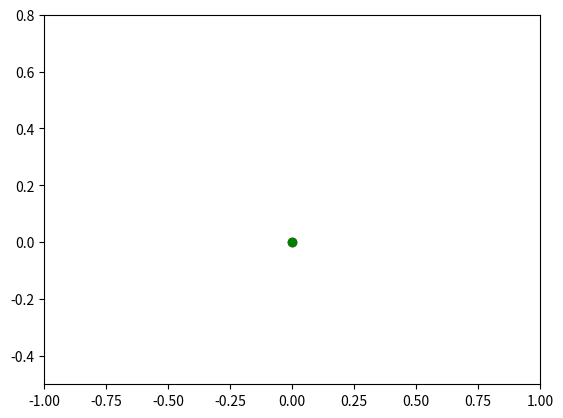

Python code for this plot:
#!/usr/bin/python3 -B

# [redacted]
#
# Licensed under the Apache License, Version 2.0 (the "License");
# you may not use this file except in compliance with the License.
# You may obtain a copy of the License at
#
#     http://www.apache.org/licenses/LICENSE-2.0
#
# Unless required by applicable law or agreed to in writing, software
# distributed under the License is distributed on an "AS IS" BASIS,
# WITHOUT WARRANTIES OR CONDITIONS OF ANY KIND, either express or implied.
# See the License for the specific language governing permissions and
# limitations under the License.

import enum
import matplotlib.pyplot as plt
from matplotlib.animation import FuncAnimation
import numpy as np


SWING_PERIOD_S = 0.5
STANCE_PERIOD_S = 1.0
MAX_ACCELERATION = 0.5
MIN_STANCE_TIME_S = 0.2


class LiftState(enum.Enum):
    STANCE = 0
    SWING = 1


class Leg:
    state = LiftState.STANCE
    pos = 0

    swing_start = None
    swing_time_elapsed = None
    swing_target = None


    def __repr__(self):
        result = f"{self.state} pos={self.pos:6.3f}"
        if self.swing_start:
            result += f" swing({self.swing_start:6.3f}, {self.swing_target:6.3f})"
        return result


class Robot:
    def __init__(self):
        self.legs = [Leg(), Leg()]
        self.velocity = 0.0
        self.velocity_command = 0.0
        self.next_step_leg_id = 0
        self.start_stance_s = 0.0

        # Just for logging
        self.time = 0.0
        self.first_half_time = 0.0
        self.second_half_time = 0.0

    def __repr__(self):
        return f"v={self.velocity:.2f} l={self.legs}  h={self.first_half_time:.3f}/{self.second_half_time:.3f}"

    def advance(self, dt_s):
        self.time += dt_s
        any_swing = any([ x.state == LiftState.SWING for x in self.legs])
        all_stance = not any_swing

        if all_stance:
            if not self.start_stance_s:
                self.start_stance_s = self.time
            max_dv = MAX_ACCELERATION * dt_s
            dv = max(-max_dv, min(max_dv, self.velocity_command - self.velocity))
            self.velocity += dv
        else:
            self.start_stance_s = None

        # First, move all the legs according to their current state.
        for leg in self.legs:
            if leg.state == LiftState.STANCE:
                leg.pos -= self.velocity * dt_s
            if leg.state == LiftState.SWING:
                leg.swing_time_elapsed += dt_s
                leg.pos = ((leg.swing_target - leg.swing_start) *
                           (leg.swing_time_elapsed / SWING_PERIOD_S) +
                           leg.swing_start)
                if leg.swing_time_elapsed >= SWING_PERIOD_S:
                    leg.state = LiftState.STANCE
                    leg.pos = leg.swing_target
                    leg.swing_start = None
                    leg.swing_time_elapsed = None
                    leg.swing_target = None

        if all_stance:
            # We need to figure out if we are ready to lift.

            next_stance_leg_id = (self.next_step_leg_id + 1) % 2
            next_stance_leg = self.legs[next_stance_leg_id]
            next_step_leg = self.legs[self.next_step_leg_id]

            self.first_half_time = ((next_stance_leg.pos - 0.0) /
                                    max(0.01, self.velocity))
            self.second_half_time = (SWING_PERIOD_S - self.first_half_time)

            stance_time = self.time - self.start_stance_s

            if (self.first_half_time < self.second_half_time and
                stance_time > MIN_STANCE_TIME_S):
                # Yes, we are ready to begin a lift.
                next_step_leg.swing_start = next_step_leg.pos
                next_step_leg.swing_time_elapsed = 0

                next_step_leg.swing_target = (
                    # This is the minimum amount of time we need if
                    # there would be zero time with both legs in
                    # stance pose.
                    0.5 * self.velocity * SWING_PERIOD_S +
                    # And this extra amount gives us margin to have
                    # some all stance period.
                    0.5 * self.velocity * STANCE_PERIOD_S)
                next_step_leg.state = LiftState.SWING

                self.next_step_leg_id = next_stance_leg_id


def main():
    robot = Robot()
    robot.velocity_command = 1.0
    time = 0

    fig, ax = plt.subplots()
    ax.set_ylim(-.5, 0.8)
    ax.set_xlim(-1, 1)
    leg1, = plt.plot([], [], 'ro')
    leg2, = plt.plot([], [], 'go')

    def update(frame):
        if robot.time > 8.0:
            robot.velocity_command = 0.0
        robot.advance(0.01)

        def height(leg):
            if leg.state == LiftState.STANCE:
                return 0.0
            return 0.5
        leg1.set_data([robot.legs[0].pos], [height(robot.legs[0])])
        leg2.set_data([robot.legs[1].pos], [height(robot.legs[1])])

        print(f"{robot.time:6.3f} {robot}")

        return [leg1, leg2]

    animation = FuncAnimation(fig, update, blit=True, interval=20)

    plt.show()


if __name__ == '__main__':
    main()
